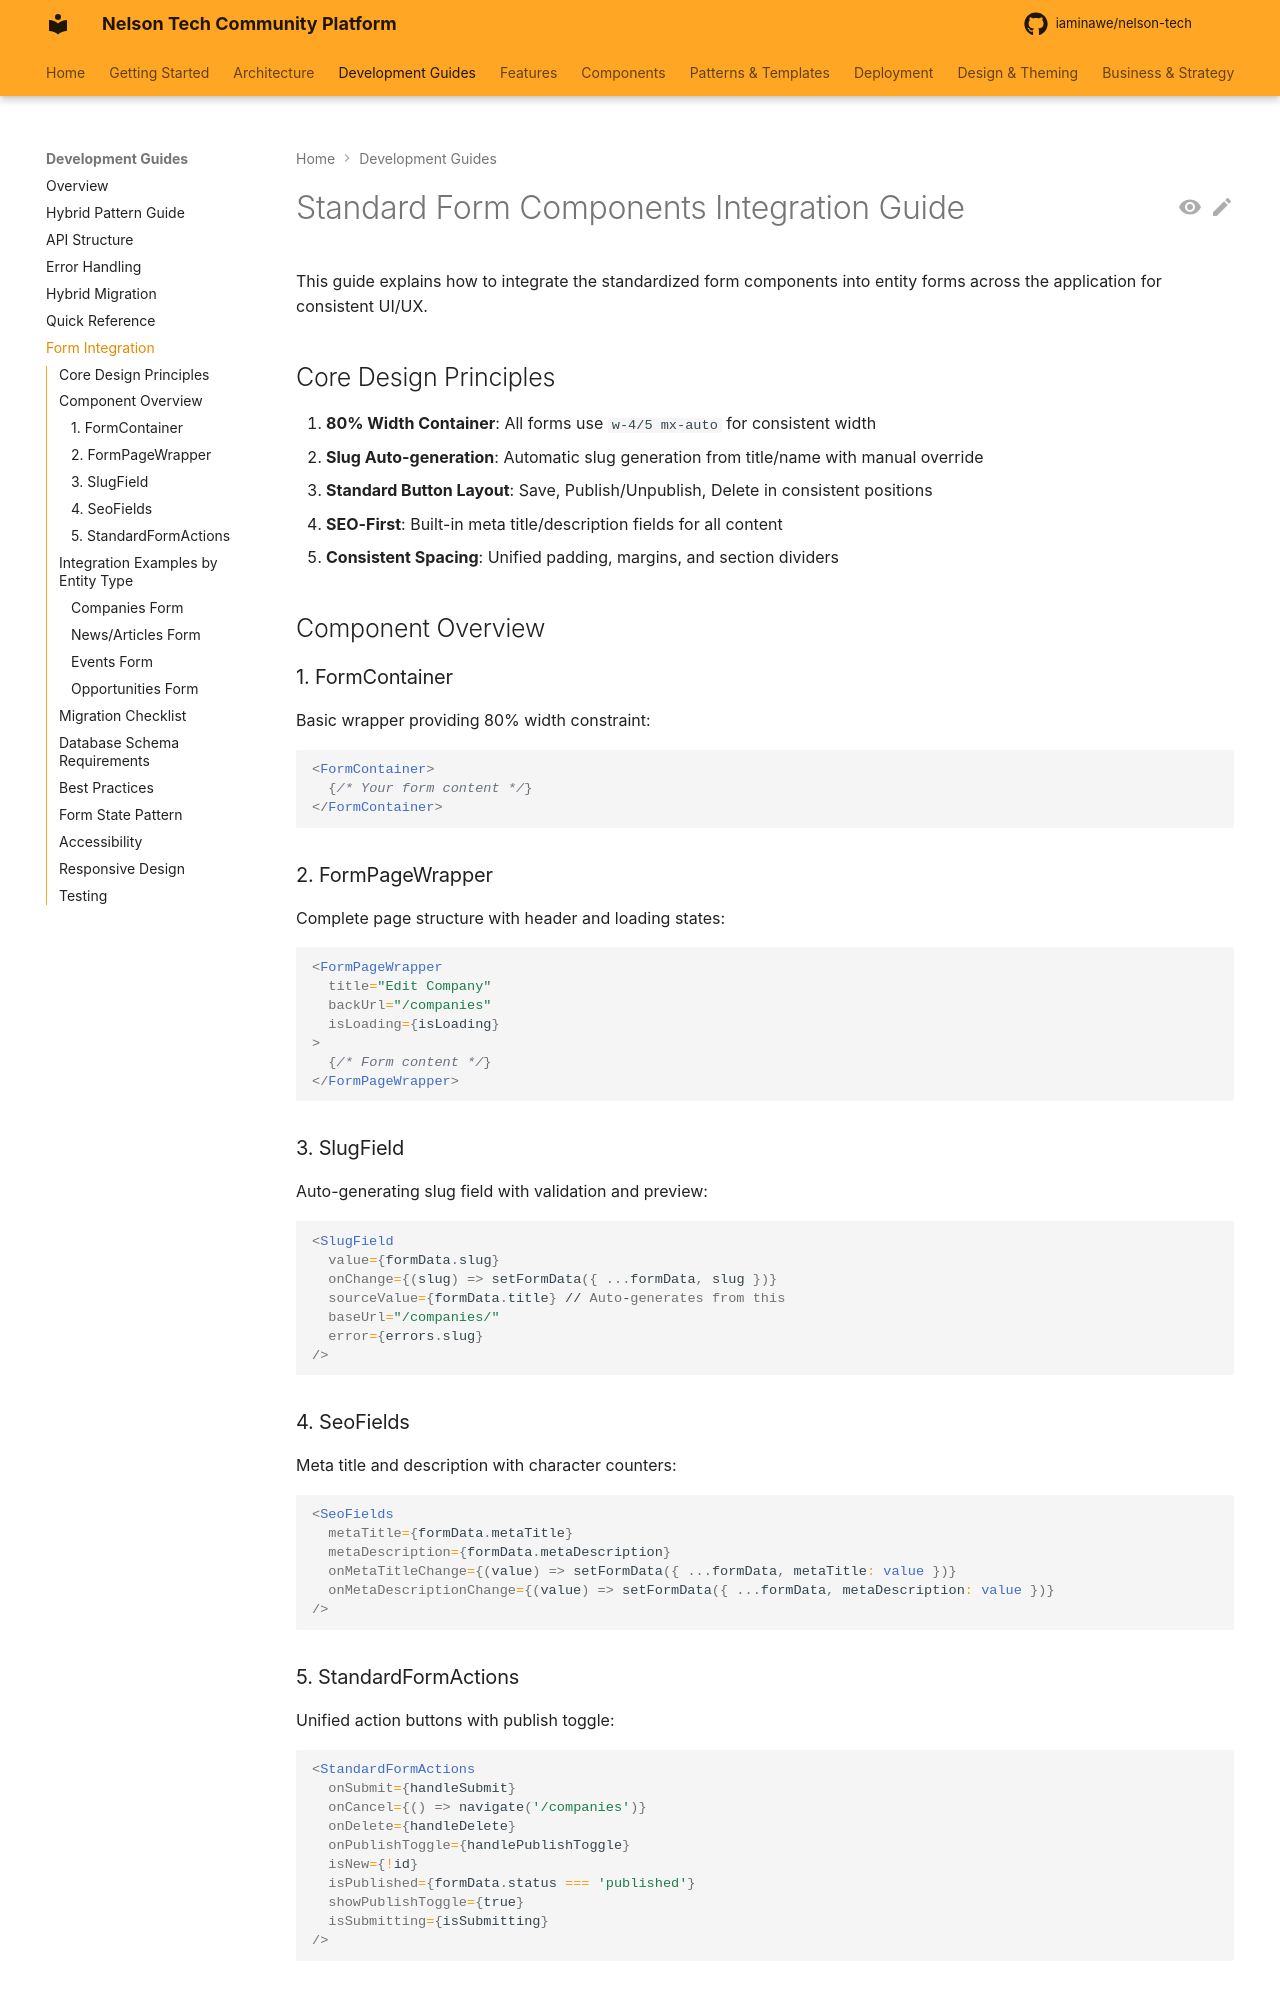

repository: iaminawe/uluntu · page: guides/STANDARD_FORM_INTEGRATION_GUIDE/index.html · generator: mkdocs

# Standard Form Components Integration Guide

This guide explains how to integrate the standardized form components into entity forms across the application for consistent UI/UX.

## Core Design Principles

1. **80% Width Container**: All forms use `w-4/5 mx-auto` for consistent width
2. **Slug Auto-generation**: Automatic slug generation from title/name with manual override
3. **Standard Button Layout**: Save, Publish/Unpublish, Delete in consistent positions
4. **SEO-First**: Built-in meta title/description fields for all content
5. **Consistent Spacing**: Unified padding, margins, and section dividers

## Component Overview

### 1. FormContainer
Basic wrapper providing 80% width constraint:
```tsx
<FormContainer>
  {/* Your form content */}
</FormContainer>
```

### 2. FormPageWrapper
Complete page structure with header and loading states:
```tsx
<FormPageWrapper
  title="Edit Company"
  backUrl="/companies"
  isLoading={isLoading}
>
  {/* Form content */}
</FormPageWrapper>
```

### 3. SlugField
Auto-generating slug field with validation and preview:
```tsx
<SlugField
  value={formData.slug}
  onChange={(slug) => setFormData({ ...formData, slug })}
  sourceValue={formData.title} // Auto-generates from this
  baseUrl="/companies/"
  error={errors.slug}
/>
```

### 4. SeoFields
Meta title and description with character counters:
```tsx
<SeoFields
  metaTitle={formData.metaTitle}
  metaDescription={formData.metaDescription}
  onMetaTitleChange={(value) => setFormData({ ...formData, metaTitle: value })}
  onMetaDescriptionChange={(value) => setFormData({ ...formData, metaDescription: value })}
/>
```

### 5. StandardFormActions
Unified action buttons with publish toggle:
```tsx
<StandardFormActions
  onSubmit={handleSubmit}
  onCancel={() => navigate('/companies')}
  onDelete={handleDelete}
  onPublishToggle={handlePublishToggle}
  isNew={!id}
  isPublished={formData.status === 'published'}
  showPublishToggle={true}
  isSubmitting={isSubmitting}
/>
```

## Integration Examples by Entity Type
